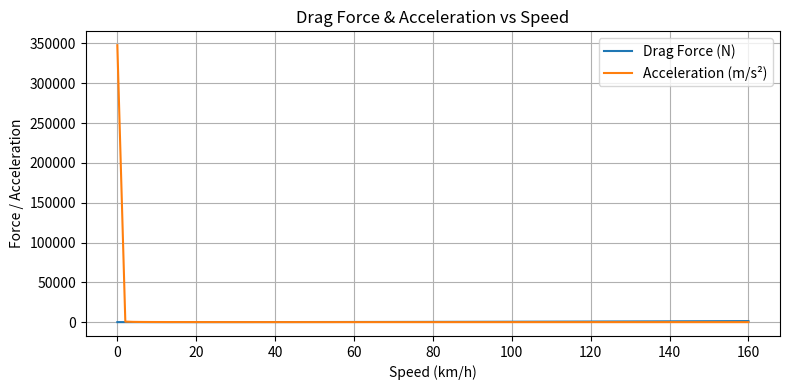

The script that saved this image:
# physics.py

"""
Physics helper module for the FSAE Telemetry Simulator.

Includes:
- Aerodynamic drag force
- Rolling resistance
- Power‑limited acceleration
- Example usage with plotting

"""

from dataclasses import dataclass
import numpy as np
import matplotlib.pyplot as plt


@dataclass
class PhysicsModel:
    rho: float = 1.225            # air density (kg/m³)
    drag_coeff: float = 0.9       # Cd
    frontal_area: float = 1.2     # m²
    mass: float = 230.0           # kg
    c_rr: float = 0.015           # rolling resistance coefficient
    power: float = 80_000.0       # W

    def drag_force(self, speed: float) -> float:
        """Aerodynamic drag force (N)."""
        return 0.5 * self.rho * self.drag_coeff * self.frontal_area * speed**2

    def rolling_resistance(self) -> float:
        """Rolling resistance force (N)."""
        return self.c_rr * self.mass * 9.81

    def acceleration(self, speed: float) -> float:
        """
        Compute acceleration at a given speed using:
        - power‑limited wheel force
        - drag
        - rolling resistance
        """
        wheel_force = self.power / max(speed, 1e-3)
        net_force = wheel_force - self.drag_force(speed) - self.rolling_resistance()
        return net_force / self.mass


# Example usage and plotting

if __name__ == "__main__":
    model = PhysicsModel()

    # Speed range (km/h → m/s)
    speeds_kmh = np.linspace(0, 160, 80)
    speeds_ms = speeds_kmh / 3.6

    drag = [model.drag_force(v) for v in speeds_ms]
    accel = [model.acceleration(v) for v in speeds_ms]

    # Print example outputs
    print("Physics Model Example:")
    for v in [20, 60, 100]:
        v_ms = v / 3.6
        print(f"Speed {v:3d} km/h → Drag = {model.drag_force(v_ms):.1f} N, Accel = {model.acceleration(v_ms):.2f} m/s²")

    # Plot drag force and acceleration
    plt.figure(figsize=(8, 4))
    plt.plot(speeds_kmh, drag, label="Drag Force (N)")
    plt.plot(speeds_kmh, accel, label="Acceleration (m/s²)")
    plt.xlabel("Speed (km/h)")
    plt.ylabel("Force / Acceleration")
    plt.title("Drag Force & Acceleration vs Speed")
    plt.grid(True)
    plt.legend()
    plt.tight_layout()
    plt.show()
